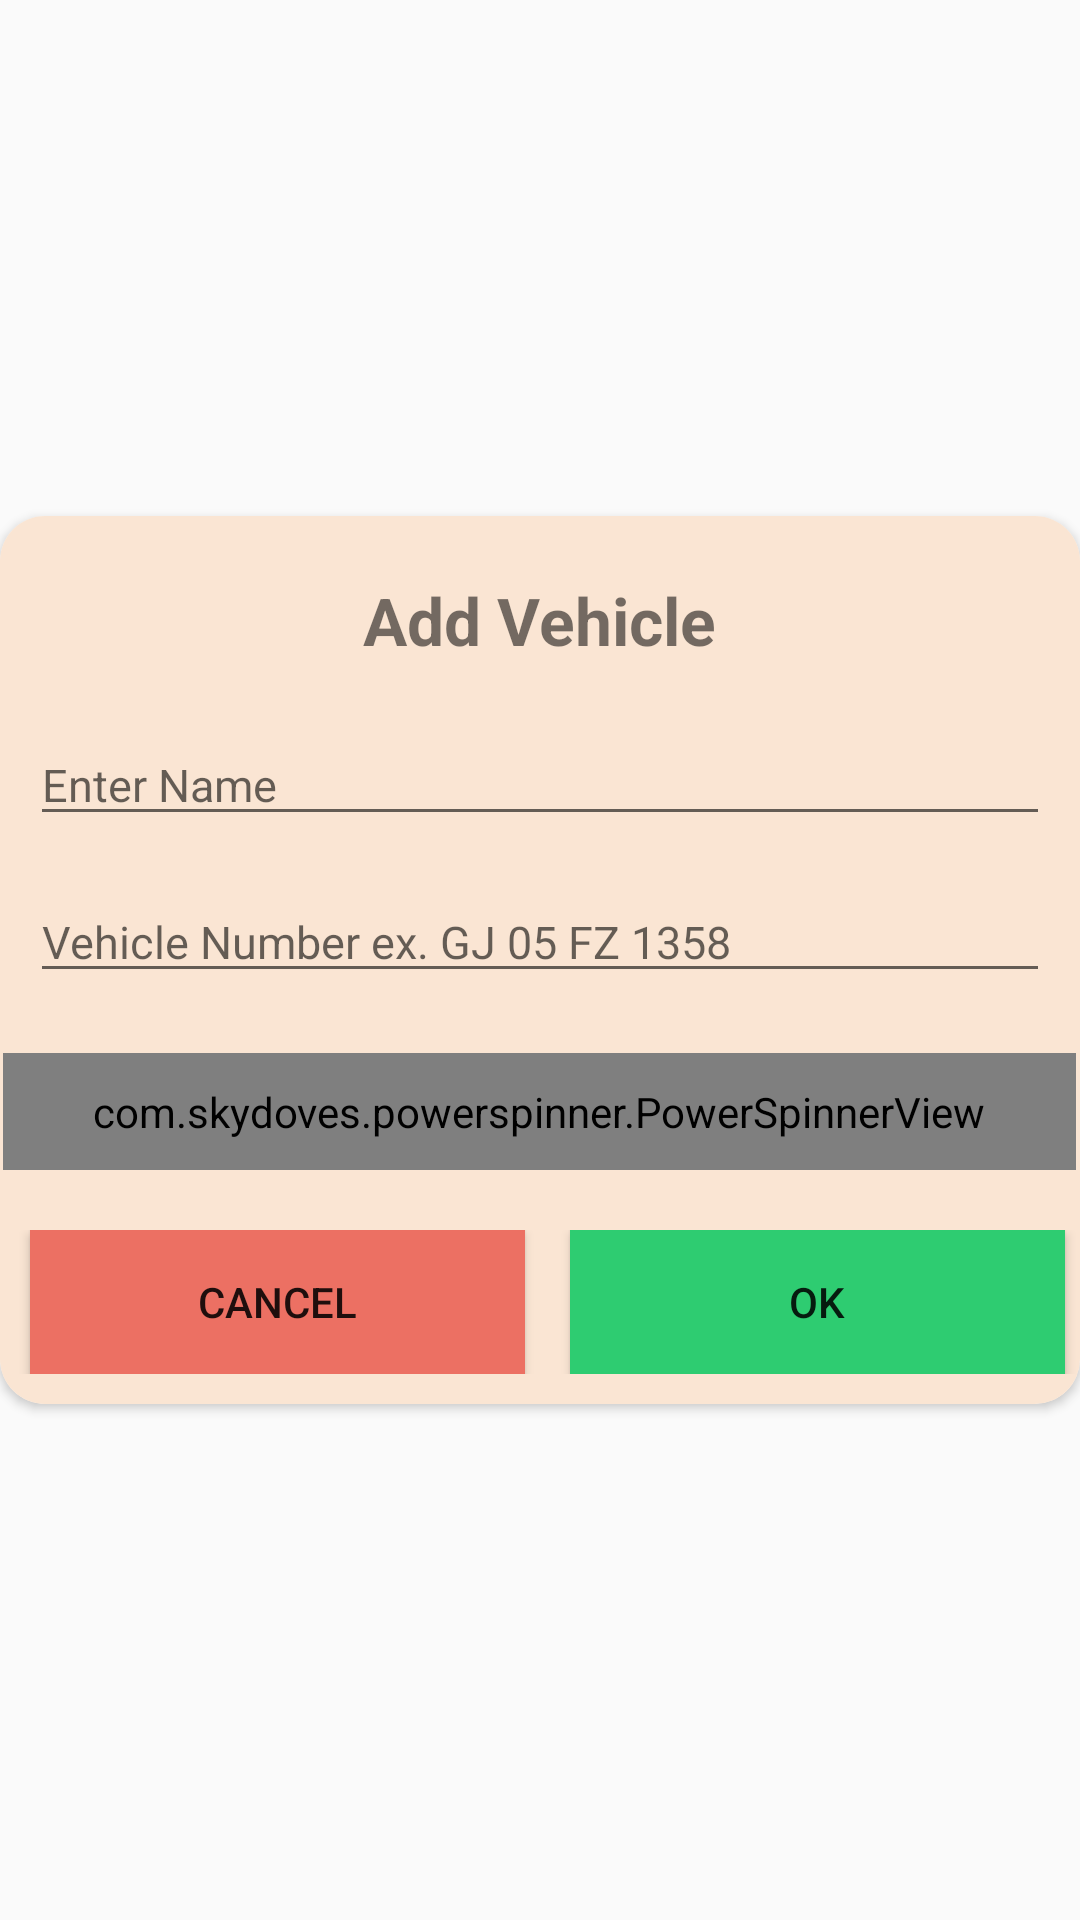

The Android layout XML behind this screen, and the referenced resources:
<!-- AndroidManifest.xml: application theme AppTheme -->
<!-- res/layout/addvehicle.xml -->
<?xml version="1.0" encoding="utf-8"?>
<RelativeLayout xmlns:android="http://schemas.android.com/apk/res/android"
    xmlns:app="http://schemas.android.com/apk/res-auto"
    xmlns:tools="http://schemas.android.com/tools"
    android:layout_width="match_parent"
    android:layout_height="match_parent"
    android:gravity="center">

    <androidx.cardview.widget.CardView
        android:layout_width="match_parent"
        android:layout_height="wrap_content"
        android:layout_alignParentStart="true"
        android:layout_alignParentLeft="true"
        android:layout_alignParentTop="true"
        app:cardCornerRadius="15dp">

        <LinearLayout
            android:layout_width="match_parent"
            android:layout_height="wrap_content"
            android:background="#FAE5D3"
            android:orientation="vertical">

            <TextView
                android:layout_width="wrap_content"
                android:layout_height="wrap_content"
                android:layout_gravity="center"
                android:layout_marginTop="20dp"
                android:text="Add Vehicle"
                android:textAlignment="center"
                android:textSize="22sp"
                android:textStyle="bold"
                tools:ignore="MissingConstraints" />

            <EditText
                android:id="@+id/Add_Name"
                android:layout_width="match_parent"
                android:layout_height="wrap_content"
                android:layout_marginLeft="10dp"
                android:layout_marginTop="20dp"
                android:layout_marginRight="10dp"
                android:hint="Enter Name"
                android:textSize="15sp" />

            <EditText
                android:id="@+id/Vehicle_number"
                android:layout_width="match_parent"
                android:layout_height="wrap_content"
                android:layout_marginLeft="10dp"
                android:layout_marginTop="15dp"
                android:layout_marginRight="10dp"
                android:hint="Vehicle Number ex. GJ 05 FZ 1358"
                android:textSize="15sp" />

            <com.skydoves.powerspinner.PowerSpinnerView
                android:id="@+id/powerspinner_view"
                android:layout_width="wrap_content"
                android:layout_height="wrap_content"
                android:layout_gravity="center"
                android:layout_marginTop="20dp"
                android:background="#85C1E9"
                android:gravity="center"
                android:hint="Select Type"
                android:padding="10dp"
                android:paddingStart="30dp"
                android:paddingEnd="30dp"
                android:textColor="#17202A"
                android:textColorHint="#ffffff"
                android:textSize="14.5sp"
                android:textStyle="bold"
                app:spinner_arrow_gravity="end"
                app:spinner_arrow_padding="5dp"
                app:spinner_divider_color="#000000"
                app:spinner_divider_show="true"
                app:spinner_divider_size="0.4dp"
                app:spinner_item_array="@array/times"
                app:spinner_popup_animation="bounce"
                app:spinner_popup_background="#ECF0F1"
                app:spinner_popup_elevation="14dp" />

            <LinearLayout
                android:layout_width="match_parent"
                android:layout_height="wrap_content"
                android:layout_marginTop="20dp"
                android:orientation="horizontal"
                android:weightSum="1"
                android:layout_marginBottom="10dp">

                <Button
                    android:id="@+id/cancel"
                    android:layout_width="0dp"
                    android:layout_height="wrap_content"
                    android:layout_marginStart="10dp"
                    android:layout_marginEnd="5dp"
                    android:layout_weight="0.5"
                    android:background="#EC7063"
                    android:text="Cancel" />

                <Button
                    android:id="@+id/ok"
                    android:layout_width="0dp"
                    android:layout_height="wrap_content"
                    android:layout_marginStart="10dp"
                    android:layout_marginEnd="5dp"
                    android:layout_weight="0.5"
                    android:background="#2ECC71"
                    android:text="OK" />

            </LinearLayout>

        </LinearLayout>

    </androidx.cardview.widget.CardView>

</RelativeLayout>
<!-- resources referenced by this layout -->
<resources>
  <string-array name="times">
          <item>2 Wheeler</item>
          <item>4 Wheeler</item>
      </string-array>
  <style name="AppTheme" parent="Theme.AppCompat.Light.NoActionBar">
          
          <item name="colorPrimary">@color/colorPrimary</item>
          <item name="colorPrimaryDark">@color/colorPrimaryDark</item>
          <item name="colorAccent">@color/colorAccent</item>
      </style>
  <color name="colorPrimary">#848cb7</color>
  <color name="colorPrimaryDark">#6d749f</color>
  <color name="colorAccent">#ff4081</color>
</resources>
